Run: headless pygame with SDL's dummy video driver; simulated clock (each Clock.tick advances the game by its frame time, no real sleeping); random seed 0; keys injected as events and as key.get_pressed() state; no mouse input.
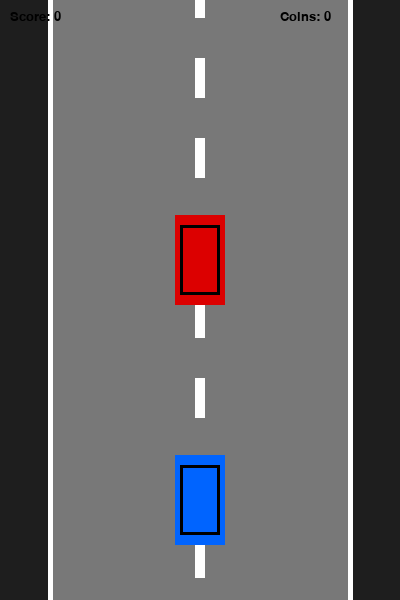
Frame 1 of 4 · flips 1–60 · no input
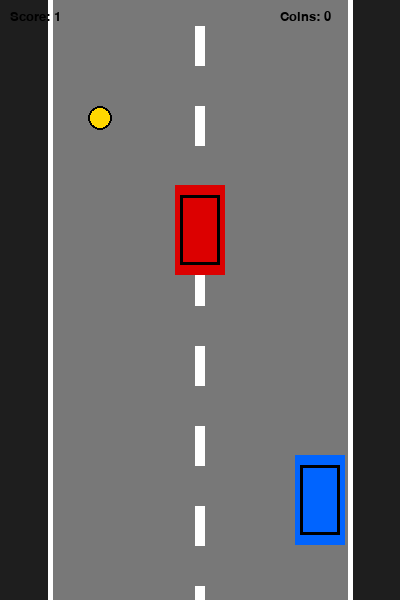
Frame 2 of 4 · flips 61–180 · tapped SPACE, RETURN · held RIGHT (→), D
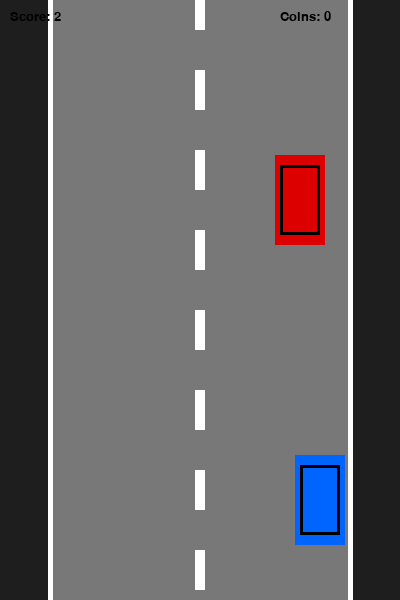
Frame 3 of 4 · flips 181–300 · held DOWN (↓), S
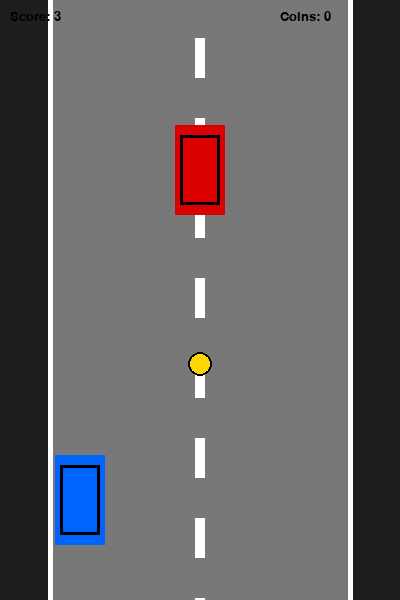
Frame 4 of 4 · flips 301–420 · held LEFT (←), A, UP (↑), W

The pygame program that drew these frames:

import pygame
import random
import sys

pygame.init()

# SETTINGS
WIDTH = 400
HEIGHT = 600
FPS = 60

WHITE = (255, 255, 255)
BLACK = (0, 0, 0)
GRAY = (120, 120, 120)
GREEN = (0, 200, 0)
RED = (220, 0, 0)
YELLOW = (255, 215, 0)
BLUE = (0, 100, 255)

screen = pygame.display.set_mode((WIDTH, HEIGHT))
pygame.display.set_caption("Racer")
clock = pygame.time.Clock()

font_small = pygame.font.SysFont("Verdana", 20)
font_big = pygame.font.SysFont("Verdana", 40)

enemy_speed = 6
road_line_y = 0
coins_collected = 0
score = 0

# PLAYER CLASS
class Player(pygame.sprite.Sprite):
    def __init__(self):
        super().__init__()
        # create a simple car shape using rectangles
        self.image = pygame.Surface((50, 90))
        self.image.fill(BLUE)
        pygame.draw.rect(self.image, BLACK, (5, 10, 40, 70), 3)

        self.rect = self.image.get_rect()
        self.rect.center = (WIDTH // 2, HEIGHT - 100)

    def move(self):
        keys = pygame.key.get_pressed()

        if keys[pygame.K_LEFT] and self.rect.left > 60:
            self.rect.move_ip(-6, 0)
        if keys[pygame.K_RIGHT] and self.rect.right < WIDTH - 60:
            self.rect.move_ip(6, 0)

# ENEMY CLASS
class Enemy(pygame.sprite.Sprite):
    def __init__(self):
        super().__init__()
        self.image = pygame.Surface((50, 90))
        self.image.fill(RED)
        pygame.draw.rect(self.image, BLACK, (5, 10, 40, 70), 3)

        self.rect = self.image.get_rect()
        self.reset_position()

    def reset_position(self):
        # Враг появляется в одной из дорожных полос
        lane_x = random.choice([100, 200, 300])
        self.rect.center = (lane_x, -100)

    def move(self):
        global score
        self.rect.move_ip(0, enemy_speed)

        if self.rect.top > HEIGHT:
            self.reset_position()
            score += 1

# COIN CLASS
class Coin(pygame.sprite.Sprite):
    def __init__(self):
        super().__init__()
        self.image = pygame.Surface((24, 24), pygame.SRCALPHA)
        pygame.draw.circle(self.image, YELLOW, (12, 12), 12)
        pygame.draw.circle(self.image, BLACK, (12, 12), 12, 2)

        self.rect = self.image.get_rect()
        self.active = False
        self.spawn_delay = random.randint(60, 180)  # задержка перед появлением
        self.timer = 0

    def update(self):
        if not self.active:
            self.timer += 1
            if self.timer >= self.spawn_delay:
                lane_x = random.choice([100, 200, 300])
                self.rect.center = (lane_x, -20)
                self.active = True
                self.timer = 0
                self.spawn_delay = random.randint(60, 180)
        else:
            self.rect.move_ip(0, enemy_speed)
            if self.rect.top > HEIGHT:
                self.active = False

    def draw(self, surface):
        if self.active:
            surface.blit(self.image, self.rect)

# DRAW ROAD
def draw_road():
    global road_line_y

    screen.fill((30, 30, 30))

    # Дорога
    pygame.draw.rect(screen, GRAY, (50, 0, 300, HEIGHT))

    # Левая и правая граница дороги
    pygame.draw.line(screen, WHITE, (50, 0), (50, HEIGHT), 5)
    pygame.draw.line(screen, WHITE, (350, 0), (350, HEIGHT), 5)

    # Разделительные линии
    for y in range(-40, HEIGHT, 80):
        pygame.draw.rect(screen, WHITE, (195, y + road_line_y, 10, 40))

    road_line_y += enemy_speed
    if road_line_y >= 80:
        road_line_y = 0

# GAME OBJECTS
player = Player()
enemy = Enemy()
coin = Coin()

all_sprites = pygame.sprite.Group()
enemies = pygame.sprite.Group()

all_sprites.add(player)
all_sprites.add(enemy)
enemies.add(enemy)

# GAME OVER SCREEN
def game_over():
    text = font_big.render("Game Over", True, WHITE)
    screen.fill(BLACK)
    screen.blit(text, (100, 250))
    pygame.display.update()
    pygame.time.delay(2000)
    pygame.quit()
    sys.exit()

# MAIN LOOP
while True:
    for event in pygame.event.get():
        if event.type == pygame.QUIT:
            pygame.quit()
            sys.exit()

    # Движение игрока
    player.move()

    # Движение врага
    enemy.move()

    # Обновление монеты
    coin.update()

    # Проверка столкновения с врагом
    if pygame.sprite.spritecollideany(player, enemies):
        game_over()

    # Проверка сбора монеты
    if coin.active and player.rect.colliderect(coin.rect):
        coins_collected += 1
        coin.active = False

    # Рисуем фон дороги
    draw_road()

    # Рисуем спрайты
    for sprite in all_sprites:
        screen.blit(sprite.image, sprite.rect)

    # Рисуем монету, если она активна
    coin.draw(screen)

    # Текст: score слева сверху
    score_text = font_small.render(f"Score: {score}", True, BLACK)
    screen.blit(score_text, (10, 10))

    # Текст: coins справа сверху
    coin_text = font_small.render(f"Coins: {coins_collected}", True, BLACK)
    screen.blit(coin_text, (WIDTH - 120, 10))

    pygame.display.update()
    clock.tick(FPS)
